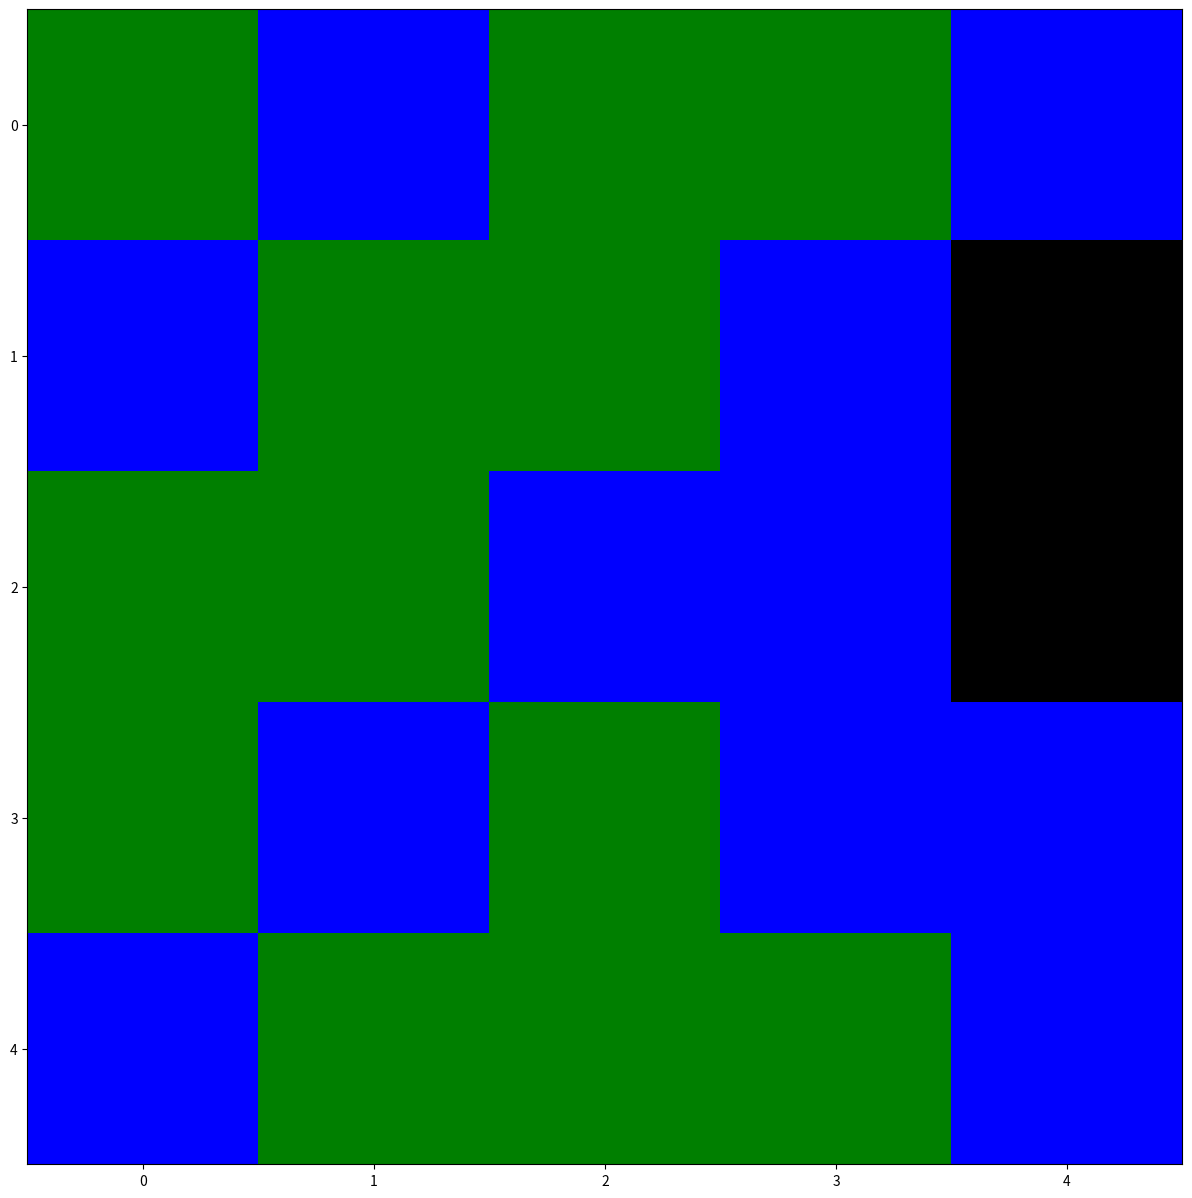

Write the Python code that produced this figure.
import numpy as np #this module contains methods for matrices. Here, it is needed for plotting
import random #contains functions for generating random numbers and shuffling. 
import matplotlib.pyplot as plt #needed for plotting
from matplotlib import animation #needed to make a movie
import matplotlib as mpl #needed for plotting

# Task 2

forest = [[1,0,1,1,0],
          [0,1,1,0,1],
          [1,1,0,0,1],
          [1,0,1,0,0],
          [0,1,1,1,0]]

def fireSpreading(forest):
    width = len(forest[0])
    height = len(forest)
    area = width * height
    working_list = []
    for x in forest:
        working_list.extend(x)
        
    if not 3 in working_list:
        if width % 2 == 0 or height % 2 == 0:
            midpoint = int((area/2) + (width/2))
        else:
            midpoint = int(area/2)
        while working_list[midpoint] != 1:  
            midpoint += 1
        else:
            # Initial position of fire.
            working_list[midpoint] = 3
        
        fire_i = midpoint

    else:
        # If fire(s) are already present, spread for each fire.
        # Identify whether the fire is not at the edge of the matrix
        # Identify whether the adjacent point is a tree
        # Setting fire only if both above are True
        location_i = 0
        for location in working_list:
            
            if location == 3:
                if (location_i+1) % width != 0:
                    _righti = location_i + 1
                    if working_list[_righti] == 1:
                        working_list[_righti] = 4
                
                if location_i % width != 0:
                    _lefti = location_i - 1
                    if working_list[_lefti] == 1:
                        working_list[_lefti] = 4
                
                if location_i >= width:
                    _abovei = location_i - width
                    if working_list[_abovei] == 1:
                        working_list[_abovei] = 4
                    
                if location_i < (area-width):
                    _belowi = location_i + width
                    if working_list[_belowi] == 1:    
                        working_list[_belowi] = 4
                        
                working_list[location_i] = 2
            
            location_i += 1
        
        count = 0
        for location in working_list:
            if location == 4:
                working_list[count] = 3
            count += 1

   # We want to restore the the forest matrix
    new_forest = []
    for i in range(height):
        listslice = working_list[i*width:(i+1)*width]
        new_forest.append(listslice)
              
    return new_forest


fig = plt.figure(figsize=(15,15)) 
ims = []    

while True:

    forest = fireSpreading(forest)
    print(forest)
    
    workingforest = []        
    
    for x in forest:
        workingforest.extend(x)
        
    if 0 in workingforest and 1 in workingforest and 2 in workingforest and 3 in workingforest: #Pond, tree, ash, fire
        im = plt.imshow(np.array(forest), cmap = mpl.colors.ListedColormap(['b', 'g', 'k', 'r']), animated=True, interpolation='none')
    elif not(0 in workingforest) and 1 in workingforest and 2 in workingforest and 3 in workingforest: #Tree, ash, fire
        im = plt.imshow(np.array(forest), cmap = mpl.colors.ListedColormap(['g', 'k', 'r']), animated=True, interpolation='none')
    elif 0 in workingforest and not(1 in workingforest) and 2 in workingforest and 3 in workingforest: #Pond, ash, fire
        im = plt.imshow(np.array(forest), cmap = mpl.colors.ListedColormap(['b', 'g', 'k', 'r']), animated=True, interpolation='none')
    elif 0 in workingforest and 1 in workingforest and not(2 in workingforest) and 3 in workingforest: #Pond, tree, fire
        im = plt.imshow(np.array(forest), cmap = mpl.colors.ListedColormap(['b', 'g', 'r']), animated=True, interpolation='none')
    elif 0 in workingforest and 1 in workingforest and 2 in workingforest and not(3 in workingforest): #pond, tree, ash
        im = plt.imshow(np.array(forest), cmap = mpl.colors.ListedColormap(['b', 'g', 'k']), animated=True, interpolation='none')
    elif not(0 in workingforest) and not(1 in workingforest) and 2 in workingforest and 3 in workingforest: #Ash and fire
        im = plt.imshow(np.array(forest), cmap = mpl.colors.ListedColormap(['k', 'r']), animated=True, interpolation='none')
    elif not(0 in workingforest) and 1 in workingforest and not(2 in workingforest) and 3 in workingforest: #Tree and fire
        im = plt.imshow(np.array(forest), cmap = mpl.colors.ListedColormap(['g', 'r',]), animated=True, interpolation='none')
    elif not(0 in workingforest) and 1 in workingforest and 2 in workingforest and not(3 in workingforest): #Tree and ash
        im = plt.imshow(np.array(forest), cmap = mpl.colors.ListedColormap(['g', 'k']), animated=True, interpolation='none')
    elif 0 in workingforest and not(1 in workingforest) and not(2 in workingforest) and 3 in workingforest: #Pond and Fire
        im = plt.imshow(np.array(forest), cmap = mpl.colors.ListedColormap(['b', 'r']), animated=True, interpolation='none')
    elif 0 in workingforest and not(1 in workingforest) and 2 in workingforest and not(3 in workingforest): #Pond and Ash
        im = plt.imshow(np.array(forest), cmap = mpl.colors.ListedColormap(['b', 'k']), animated=True, interpolation='none')
    elif 0 in workingforest and not(1 in workingforest) and not(2 in workingforest) and not(3 in workingforest): #All pond
        im = plt.imshow(np.array(forest), cmap = mpl.colors.ListedColormap(['b']), animated=True, interpolation='none')
    else: #All ash
        im = plt.imshow(np.array(forest), cmap = mpl.colors.ListedColormap(['k']), animated=True, interpolation='none')
    
    ims.append([im])

    
    if not 3 in workingforest:
        break

    
ani = animation.ArtistAnimation(fig, ims, interval = 500, blit = True, repeat_delay=0, repeat = True)
ani.save('fire.gif', writer='imagemagick')